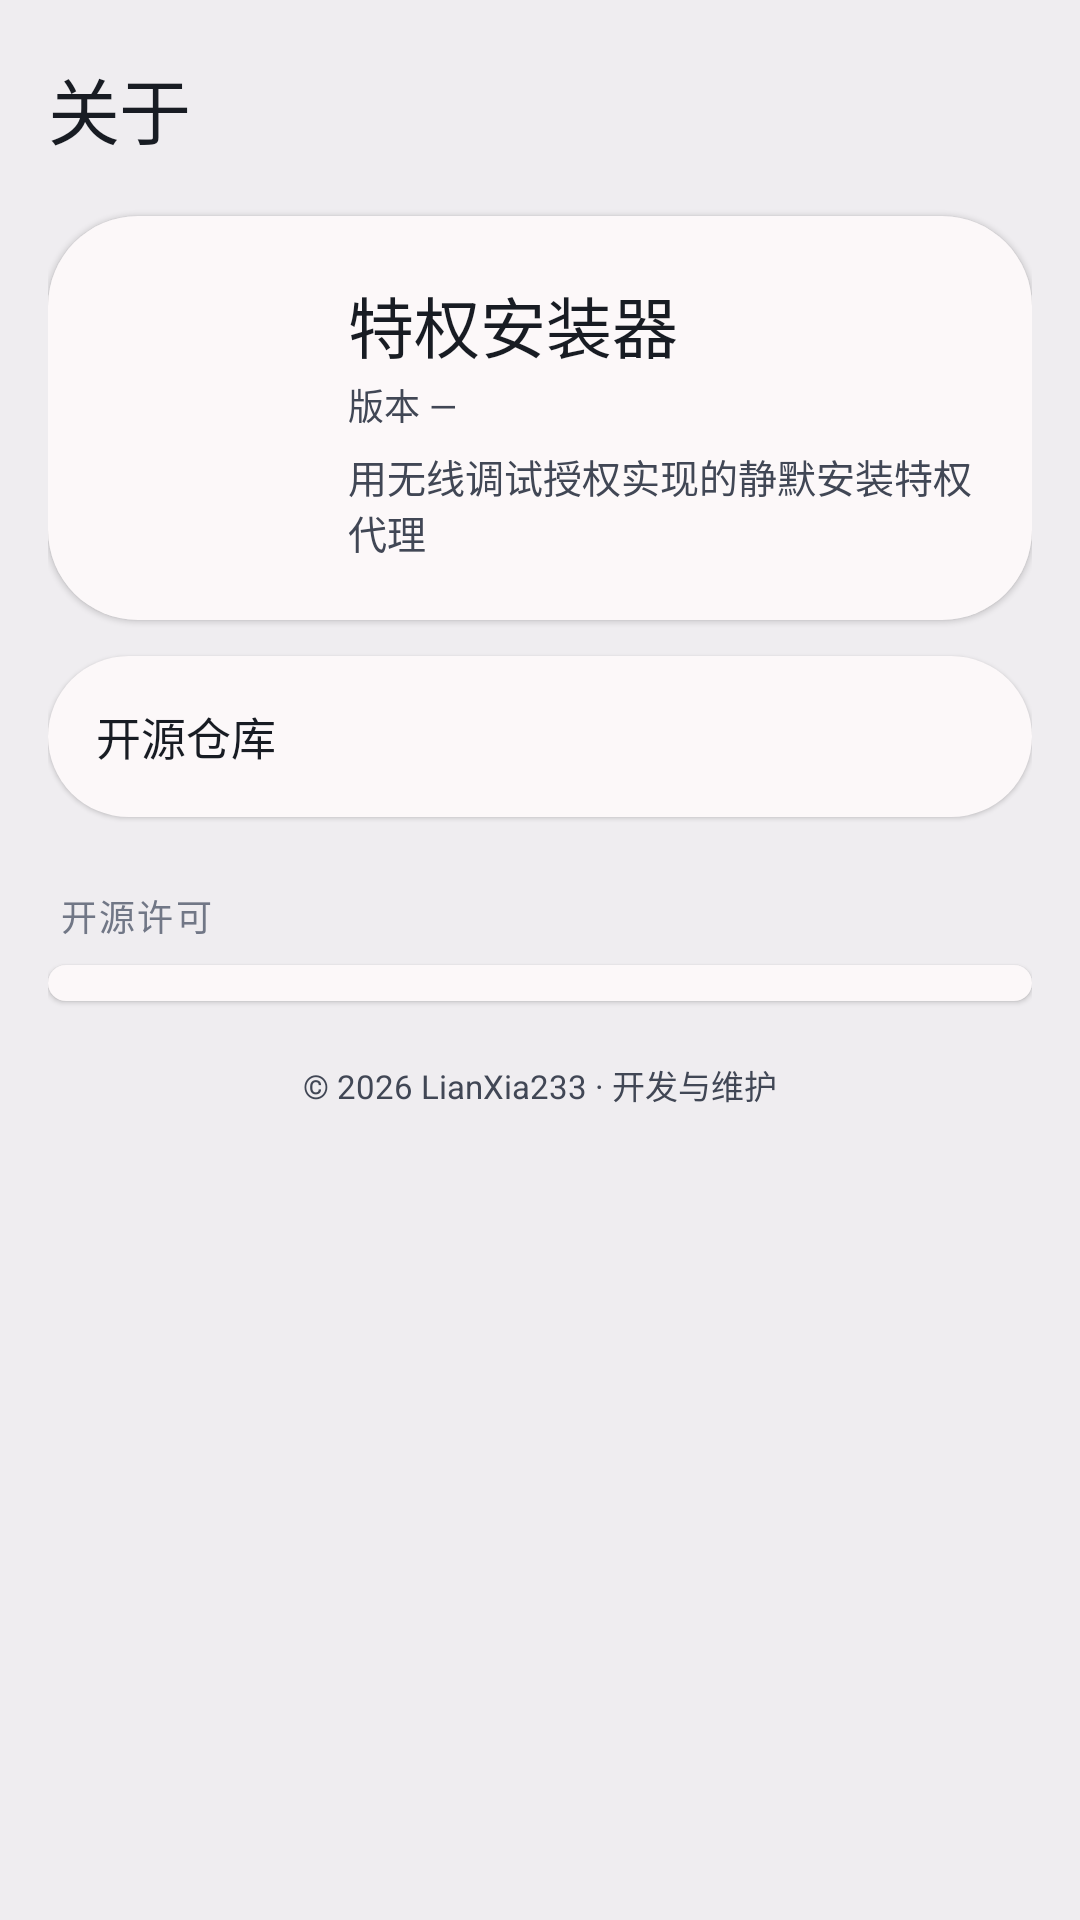

Android layout source for this screen:
<!-- AndroidManifest.xml: application theme AppTheme -->
<!-- res/layout/page_about.xml -->
<?xml version="1.0" encoding="utf-8"?>
<ScrollView xmlns:android="http://schemas.android.com/apk/res/android"
    android:id="@+id/aboutScroll"
    android:layout_width="match_parent"
    android:layout_height="match_parent"
    android:background="?attr/pbSurfacePage"
    android:clipToPadding="false"
    android:fillViewport="true"
    android:overScrollMode="never"
    android:scrollbars="none">

    <LinearLayout
        android:id="@+id/aboutContent"
        android:layout_width="match_parent"
        android:layout_height="wrap_content"
        android:orientation="vertical"
        android:paddingStart="16dp"
        android:paddingEnd="16dp"
        android:paddingBottom="140dp">

        <TextView
            style="@style/PbText.PageTitle"
            android:layout_width="wrap_content"
            android:layout_height="72dp"
            android:gravity="center_vertical"
            android:text="@string/tab_about" />

        <LinearLayout
            android:layout_width="match_parent"
            android:layout_height="wrap_content"
            android:background="@drawable/pb_card"
            android:elevation="1dp"
            android:gravity="center_vertical"
            android:orientation="horizontal"
            android:padding="20dp">

            <ImageView
                android:layout_width="64dp"
                android:layout_height="64dp"
                android:contentDescription="@string/app_name"
                android:src="@mipmap/ic_launcher" />

            <LinearLayout
                android:layout_width="0dp"
                android:layout_height="wrap_content"
                android:layout_marginStart="16dp"
                android:layout_weight="1"
                android:orientation="vertical">

                <TextView
                    style="@style/PbText.Title2"
                    android:layout_width="wrap_content"
                    android:layout_height="wrap_content"
                    android:text="@string/app_name" />

                <TextView
                    android:id="@+id/aboutVersion"
                    style="@style/PbText.Caption"
                    android:layout_width="wrap_content"
                    android:layout_height="wrap_content"
                    android:layout_marginTop="2dp"
                    android:text="@string/about_version_placeholder" />

                <TextView
                    style="@style/PbText.Footnote"
                    android:layout_width="match_parent"
                    android:layout_height="wrap_content"
                    android:layout_marginTop="6dp"
                    android:text="@string/about_tagline"
                    android:textColor="?attr/pbTextSecondary" />
            </LinearLayout>
        </LinearLayout>

        <LinearLayout
            android:id="@+id/cardRepo"
            android:layout_width="match_parent"
            android:layout_height="wrap_content"
            android:layout_marginTop="12dp"
            android:background="@drawable/pb_card"
            android:clickable="true"
            android:elevation="1dp"
            android:focusable="true"
            android:gravity="center_vertical"
            android:orientation="horizontal"
            android:padding="16dp">

            <TextView
                style="@style/PbText.Subheadline"
                android:layout_width="0dp"
                android:layout_height="wrap_content"
                android:layout_weight="1"
                android:fontFamily="sans-serif-medium"
                android:text="@string/about_repo" />

            <TextView
                android:id="@+id/tvRepo"
                style="@style/PbText.Mono"
                android:layout_width="wrap_content"
                android:layout_height="wrap_content"
                android:maxWidth="220dp"
                android:maxLines="1"
                android:ellipsize="middle"
                android:textColor="?attr/pbPrimary" />
        </LinearLayout>

        <TextView
            style="@style/PbText.Section"
            android:layout_width="wrap_content"
            android:layout_height="wrap_content"
            android:layout_marginTop="24dp"
            android:layout_marginStart="4dp"
            android:layout_marginBottom="8dp"
            android:text="@string/about_licenses" />

        <LinearLayout
            android:id="@+id/licenseList"
            android:layout_width="match_parent"
            android:layout_height="wrap_content"
            android:background="@drawable/pb_card"
            android:elevation="1dp"
            android:orientation="vertical"
            android:padding="6dp" />

        <TextView
            style="@style/PbText.Caption2"
            android:layout_width="match_parent"
            android:layout_height="wrap_content"
            android:layout_marginTop="20dp"
            android:gravity="center"
            android:text="@string/about_copyright" />
    </LinearLayout>
</ScrollView>
<!-- resources referenced by this layout -->
<resources>
  <!-- drawable pb_card (drawable) -->
  <?xml version="1.0" encoding="utf-8"?>
  <shape xmlns:android="http://schemas.android.com/apk/res/android" android:shape="rectangle">
      <solid android:color="?attr/pbSurfaceCard" />
      <corners android:radius="30dp" />
  </shape>
  <string name="about_copyright">© 2026 LianXia233 · 开发与维护</string>
  <string name="about_licenses">开源许可</string>
  <string name="about_repo">开源仓库</string>
  <string name="about_tagline">用无线调试授权实现的静默安装特权代理</string>
  <string name="about_version_placeholder">版本 —</string>
  <string name="app_name">特权安装器</string>
  <string name="tab_about">关于</string>
  <style name="PbText.Caption" parent="PbText">
          <item name="android:textSize">12sp</item>
          <item name="android:textColor">?attr/pbTextSecondary</item>
      </style>
  <style name="PbText.Caption2" parent="PbText">
          <item name="android:textSize">11sp</item>
          <item name="android:textColor">?attr/pbTextSecondary</item>
      </style>
  <style name="PbText.Footnote" parent="PbText">
          <item name="android:textSize">13sp</item>
      </style>
  <style name="PbText.Mono" parent="PbText.Footnote">
          <item name="android:fontFamily">monospace</item>
          <item name="android:textSize">12sp</item>
      </style>
  <style name="PbText.PageTitle" parent="PbText">
          <item name="android:textSize">24sp</item>
          <item name="android:fontFamily">sans-serif-medium</item>
          <item name="android:letterSpacing">-0.01</item>
      </style>
  <style name="PbText.Section" parent="PbText.Caption">
          <item name="android:textSize">12sp</item>
          <item name="android:fontFamily">sans-serif-medium</item>
          <item name="android:letterSpacing">0.06</item>
          <item name="android:textColor">?attr/pbTextMuted</item>
      </style>
  <style name="PbText.Subheadline" parent="PbText">
          <item name="android:textSize">15sp</item>
      </style>
  <style name="PbText.Title2" parent="PbText">
          <item name="android:textSize">22sp</item>
          <item name="android:fontFamily">sans-serif-medium</item>
      </style>
  <style name="PbText" parent="android:Widget.TextView">
          <item name="android:fontFamily">sans-serif</item>
          <item name="android:textColor">?attr/pbTextPrimary</item>
          <item name="android:includeFontPadding">false</item>
          <item name="android:letterSpacing">0</item>
      </style>
  <color name="brand_primary">@color/pb_primary</color>
  <color name="text_secondary">@color/pb_on_surface_variant</color>
  <color name="window_bg">@color/pb_page</color>
  <color name="text_primary">@color/pb_on_surface</color>
  <color name="ripple_soft">#007AFF33</color>
  <color name="pb_primary">#007AFF</color>
  <color name="pb_on_primary">#FFFFFF</color>
  <color name="pb_primary_container">#D8E2FF</color>
  <color name="pb_on_primary_container">#0E448E</color>
  <color name="pb_secondary_container">#D8E2FF</color>
  <color name="pb_on_secondary_container">#001A41</color>
  <color name="pb_page">#EFEDF0</color>
  <color name="pb_card">#FCF8F9</color>
  <color name="pb_block">#EFEDF0</color>
  <color name="pb_inset">#E4E2E4</color>
  <color name="pb_floating">#FCF8F9</color>
  <color name="pb_on_surface">#181C23</color>
  <color name="pb_on_surface_variant">#414755</color>
  <color name="pb_outline">#717786</color>
  <color name="pb_outline_variant">#C7C6CA</color>
  <color name="pb_success">#006E1C</color>
  <color name="pb_success_container">#D5E8CE</color>
  <color name="pb_on_success_container">#005313</color>
  <color name="pb_error">#BA1A1A</color>
  <color name="pb_warning">#8B5000</color>
  <color name="pb_warning_container">#FFDCBE</color>
  <color name="pb_on_warning_container">#693C00</color>
</resources>
